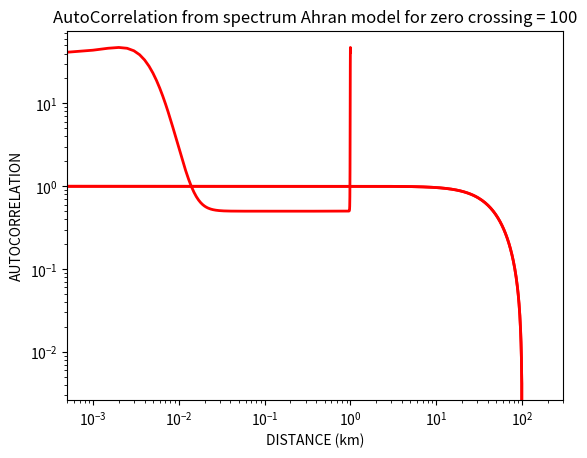

Write the Python code that produced this figure.
import numpy as np
import matplotlib.pylab as plt

dx = 1.0
lx_max = 2000.0
one_six = 1.0 / 6.0
factor_a = 3.337
zero_crossing = 100  # km
x = np.arange(0., lx_max, dx)


def ahran_model(x_zero_crossing, display=True):
    """

    :param x_zero_crossing:
    :param display:
    :return:
    """

    corr_model = (1 + factor_a*x / x_zero_crossing + one_six * (factor_a*x / x_zero_crossing) ** 2 -
                  one_six * (factor_a*x / x_zero_crossing) ** 3) * \
                 np.exp(-np.abs(factor_a*x / x_zero_crossing))

    if display:
        plt.plot(x, corr_model, lw=2, color='r')
        plt.xlabel("DISTANCE (km)")
        plt.ylabel("CORRELATION")
        plt.axhline(y=0., color='k', lw=2)
        plt.xlim(0, x_zero_crossing*3)
        plt.title("Correlation Ahran Model for zero crossing = %s" % str(x_zero_crossing))
        plt.show()

    return corr_model


def compute_autocorrelation(psd_x, wavenumber_x, display=True):
    """

    :param psd_x:
    :param wavenumber_x:
    :param display:
    :return:
    """

    autocorrelation = np.fft.ifft(psd_x).real
    autocorrelation /= autocorrelation[0]
    delta_f = 1 / (wavenumber_x[-1] - wavenumber_x[-2])
    distance = np.linspace(0, int(delta_f/2), int(autocorrelation.size /2 ))

    if display:
        plt.plot(distance, autocorrelation[:int(autocorrelation.size/2)], lw=2, color='r')
        plt.xlabel("DISTANCE (km)")
        plt.ylabel("AUTOCORRELATION")
        plt.axhline(y=0., color='k', lw=2)
        plt.xlim(0, zero_crossing*3)
        plt.title("AutoCorrelation from spectrum Ahran model for zero crossing = %s" % str(zero_crossing))
        plt.show()

    return autocorrelation[:int(autocorrelation.size/2)], distance


def power_spectrum(correlation_model, display=True):
    """

    :param correlation_model:
    :param display:
    :return:
    """

    psx = np.fft.fft(correlation_model)
    ffx = np.arange(0, 1./dx, 1./lx_max)

    if display:
        plt.plot(ffx, psx, lw=2, color='r')
        plt.xscale('log')
        plt.yscale('log')
        plt.xlabel("WAVENUMBER (!/km)")
        plt.ylabel("POWER SPECTRUM")
        plt.title("Power spectrum Ahran for Ly = %s" % str(zero_crossing))
        plt.show()

    return ffx, psx


correlation = ahran_model(zero_crossing)
wavenumber, psd = power_spectrum(correlation)
compute_autocorrelation(psd, wavenumber)
